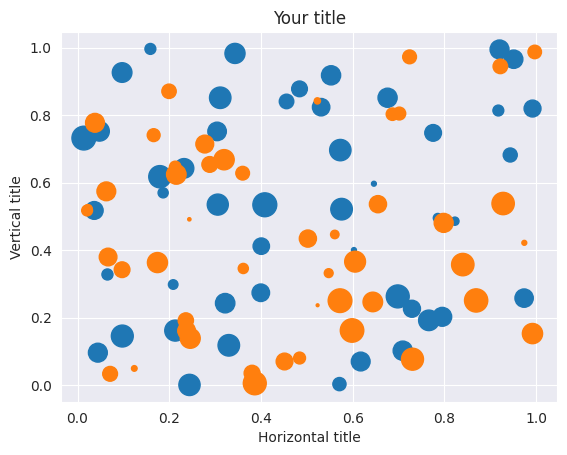

Recreate this plot in Python.
import matplotlib.pyplot as plt
import numpy as np
import seaborn as sns
sns.set_style("darkgrid")

N = 50
x1 = np.random.rand(N)
y1 = np.random.rand(N)
s1 = np.random.rand(N) * 300
x2 = np.random.rand(N)
y2 = np.random.rand(N)
s2 = np.random.rand(N) * 300

plt.scatter(x1, y1,s=s1)
plt.scatter(x2, y2,s=s2)
plt.title('Your title')
plt.xlabel('Horizontal title')
plt.ylabel('Vertical title')

plt.show()
